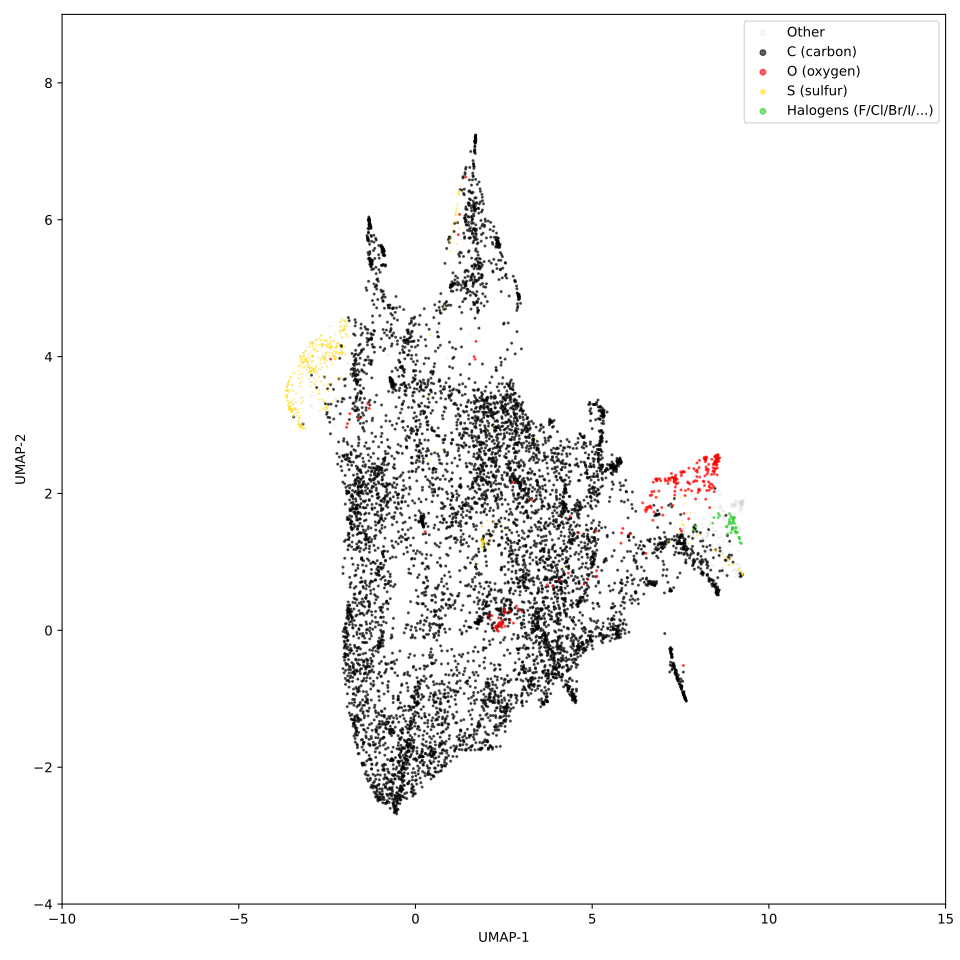

The file beside this chart, header and first rows:
1.340928077697753906e+00, 1.822837471961975098e+00, 6.000000000000000000e+00
-8.794658184051513672e-01, 4.706648349761962891e+00, 6.000000000000000000e+00
1.663075804710388184e+00, 2.396615028381347656e+00, 6.000000000000000000e+00
1.762480974197387695e+00, 2.132411956787109375e+00, 6.000000000000000000e+00
1.564583063125610352e+00, 6.997144699096679688e+00, 6.000000000000000000e+00
1.571142077445983887e+00, 1.652692675590515137e+00, 6.000000000000000000e+00
1.605450153350830078e+00, 2.811795711517333984e+00, 6.000000000000000000e+00
1.052130699157714844e+00, 1.793161273002624512e+00, 6.000000000000000000e+00
-1.913678169250488281e+00, 2.419427871704101562e+00, 6.000000000000000000e+00
1.314987540245056152e+00, 6.431327342987060547e+00, 6.000000000000000000e+00
2.479166984558105469e+00, 3.272992610931396484e+00, 6.000000000000000000e+00
3.595875501632690430e+00, 1.822268366813659668e+00, 6.000000000000000000e+00
-2.843814492225646973e-01, 3.580045461654663086e+00, 6.000000000000000000e+00
-3.309840679168701172e+00, 3.790165424346923828e+00, 1.600000000000000000e+01
2.138270616531372070e+00, 3.227554082870483398e+00, 6.000000000000000000e+00
2.705738782882690430e+00, 2.784453392028808594e+00, 6.000000000000000000e+00
3.796279191970825195e+00, 1.791669607162475586e+00, 6.000000000000000000e+00
3.163480997085571289e+00, 1.872786760330200195e+00, 6.000000000000000000e+00
-3.654500842094421387e-01, 4.100314140319824219e+00, 6.000000000000000000e+00
2.983271121978759766e+00, 8.874757289886474609e-01, 6.000000000000000000e+00
8.552865982055664062e+00, 7.692204117774963379e-01, 6.000000000000000000e+00
8.453405380249023438e+00, 6.630654335021972656e-01, 6.000000000000000000e+00
7.223964691162109375e+00, -3.212810158729553223e-01, 6.000000000000000000e+00
8.705599784851074219e+00, 8.651870489120483398e-01, 7.000000000000000000e+00
-7.609986066818237305e-01, 3.491320371627807617e+00, 6.000000000000000000e+00
-1.109709978103637695e+00, 2.045345306396484375e+00, 6.000000000000000000e+00
3.635665655136108398e+00, 7.392479777336120605e-01, 6.000000000000000000e+00
5.088399410247802734e+00, 1.086152076721191406e+00, 6.000000000000000000e+00
5.259133338928222656e+00, 2.817539930343627930e+00, 6.000000000000000000e+00
1.447895050048828125e+00, -1.669528484344482422e+00, 6.000000000000000000e+00
1.393343042582273483e-02, -9.357286691665649414e-01, 6.000000000000000000e+00
-2.001870870590209961e+00, 1.052978873252868652e+00, 6.000000000000000000e+00
-6.745743155479431152e-01, -1.449267864227294922e+00, 6.000000000000000000e+00
-1.643348671495914459e-02, -8.327414393424987793e-01, 6.000000000000000000e+00
-1.484158992767333984e+00, -3.422395586967468262e-01, 6.000000000000000000e+00
-1.792507529258728027e+00, 1.289778590202331543e+00, 6.000000000000000000e+00
4.917940124869346619e-02, -1.067625164985656738e+00, 6.000000000000000000e+00
-2.240452021360397339e-01, -2.238559246063232422e+00, 6.000000000000000000e+00
5.062310218811035156e+00, 2.157603025436401367e+00, 6.000000000000000000e+00
5.119070529937744141e+00, 1.268416404724121094e+00, 6.000000000000000000e+00
5.156487464904785156e+00, 2.569585800170898438e+00, 6.000000000000000000e+00
-3.712606728076934814e-01, -1.995261192321777344e+00, 6.000000000000000000e+00
-2.437716722488403320e-01, -1.631105303764343262e+00, 6.000000000000000000e+00
-1.658926248550415039e+00, 1.774676442146301270e+00, 6.000000000000000000e+00
7.324348449707031250e+00, 2.193590641021728516e+00, 8.000000000000000000e+00
2.864364981651306152e-01, 3.976343870162963867e+00, 6.000000000000000000e+00
1.562255918979644775e-01, 3.526285886764526367e+00, 6.000000000000000000e+00
-1.501279950141906738e+00, 3.176616907119750977e+00, 6.000000000000000000e+00
1.938189744949340820e+00, 2.338226795196533203e+00, 6.000000000000000000e+00
-1.334052681922912598e+00, 5.712587833404541016e+00, 6.000000000000000000e+00
1.943404197692871094e+00, 6.104319691658020020e-01, 6.000000000000000000e+00
-2.079549551010131836e+00, 4.529932022094726562e+00, 1.600000000000000000e+01
9.164011955261230469e+00, 7.962601184844970703e-01, 7.000000000000000000e+00
-1.550382494926452637e+00, 2.017227888107299805e+00, 6.000000000000000000e+00
-1.623774051666259766e+00, 2.179160833358764648e+00, 6.000000000000000000e+00
-1.862052083015441895e+00, 3.676493167877197266e-01, 6.000000000000000000e+00
3.777555227279663086e+00, -4.304075539112091064e-01, 6.000000000000000000e+00
-9.534600973129272461e-01, 1.490241050720214844e+00, 6.000000000000000000e+00
-8.579737544059753418e-01, 6.723781228065490723e-01, 6.000000000000000000e+00
-5.766879916191101074e-01, -2.573181152343750000e+00, 6.000000000000000000e+00
-2.023392319679260254e-01, -1.684665322303771973e+00, 6.000000000000000000e+00
... 8,438 more rows
